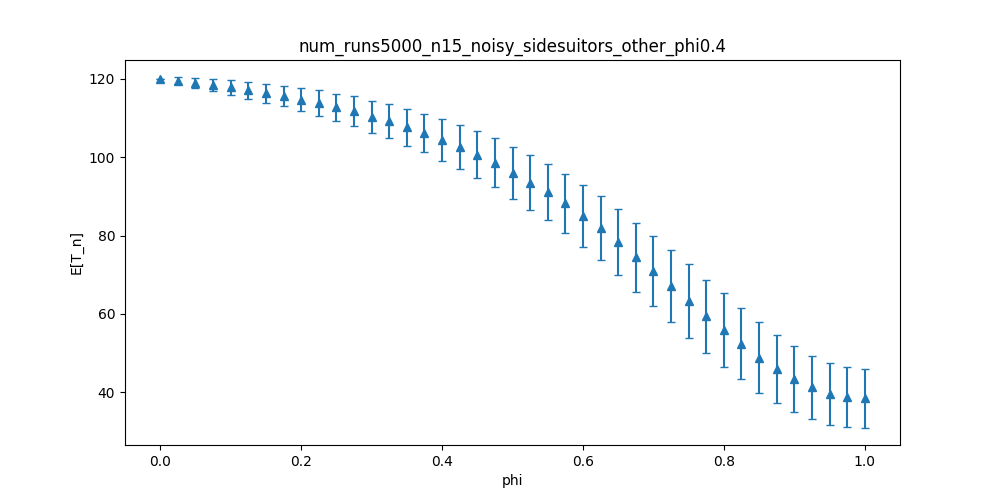

Data behind this chart, as committed beside it:
dispersion, mean, stddev
0.0, 120, 0.0
0.025, 119.5, 0.863
0.05, 119, 1.252
0.075, 118.4, 1.557
0.1, 117.8, 1.867
0.125, 117.1, 2.117
0.15, 116.4, 2.437
0.175, 115.6, 2.642
0.2, 114.7, 2.947
0.225, 113.8, 3.265
0.25, 112.7, 3.532
0.275, 111.8, 3.767
0.3, 110.4, 4.07
0.325, 109.2, 4.339
0.35, 107.7, 4.713
0.375, 106.1, 4.874
0.4, 104.5, 5.312
0.425, 102.7, 5.671
0.45, 100.6, 5.998
0.475, 98.61, 6.253
0.5, 96.08, 6.615
0.525, 93.52, 6.942
0.55, 91.11, 7.241
0.575, 88.23, 7.575
0.6, 85.03, 7.888
0.625, 81.93, 8.207
0.65, 78.38, 8.516
0.675, 74.42, 8.879
0.7, 70.95, 9.011
0.725, 67.23, 9.216
0.75, 63.3, 9.358
0.775, 59.43, 9.345
0.8, 55.83, 9.429
0.825, 52.37, 9.079
0.85, 48.84, 9
0.875, 45.85, 8.667
0.9, 43.34, 8.445
0.925, 41.25, 8.126
0.95, 39.65, 7.906
0.975, 38.85, 7.668
1.0, 38.53, 7.526
